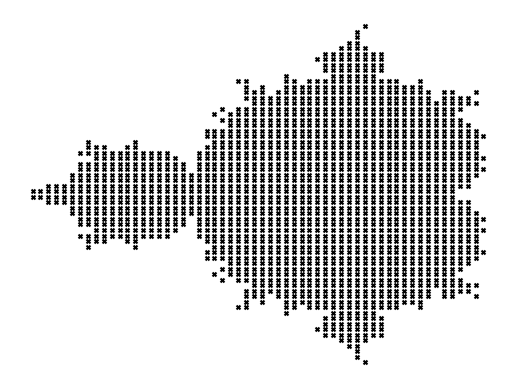

Write the Python code that produced this figure.
import numpy as np
import matplotlib.pyplot as plt

def is_stable(no_iterations = 24):
    z = 0
    for _ in range(no_iterations):
        z = z**2 + M
    return abs(z) <= 2

pixel_density = 32
x = np.linspace(-2, 1, 3*pixel_density)
y = np.linspace(-1, 1, 2*pixel_density)
X, Y = np.meshgrid(x, y)
M = X + 1j*Y
plt.scatter(M[is_stable()].real, M[is_stable()].imag, s=8, c="black", marker="x")
plt.axis("off")

plt.show()